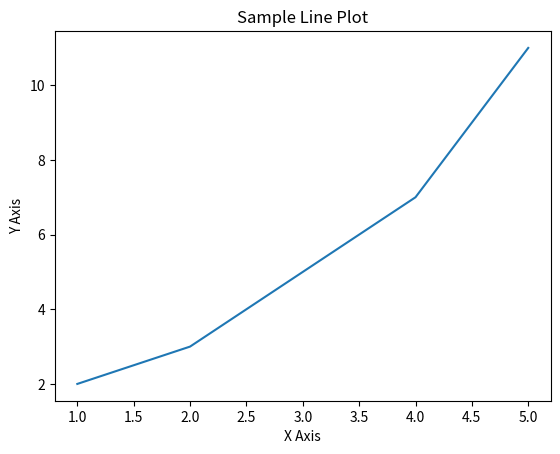

Python code for this plot:
# with open("D:/PROGRAMMING/python/practise.txt", "r") as f:
#     content = f.read()
#     # print(content)
#     words = content.split()
#     # print(words)
#     print(f"The number of words are {len(words)}")
#     words_d = {}
#     for i in set(words):
#         words_d[i] = words.count(i)
#     for key, value in words_d.items():
#         print(f"{key}:{value}")

import matplotlib.pyplot as plt

# Sample data
x = [1, 2, 3, 4, 5]
y = [2, 3, 5, 7, 11]

# Create the plot
plt.plot(x, y)

# Add titles and labels
plt.title("Sample Line Plot")
plt.xlabel("X Axis")
plt.ylabel("Y Axis")

# Display the plot
plt.show()
